Run: headless pygame with SDL's dummy video driver; simulated clock (each Clock.tick advances the game by its frame time, no real sleeping); random seed 0; keys injected as events and as key.get_pressed() state; no mouse input.
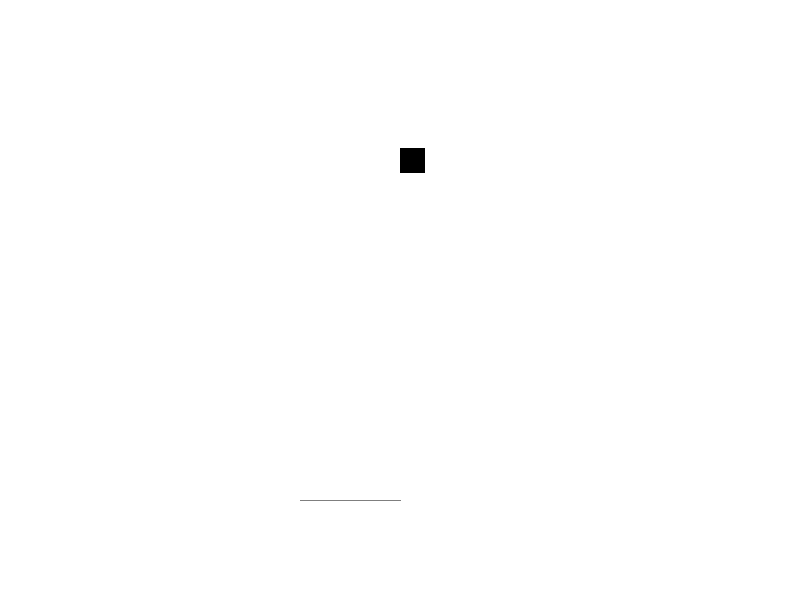
Frame 1 of 4 · flips 1–60 · no input
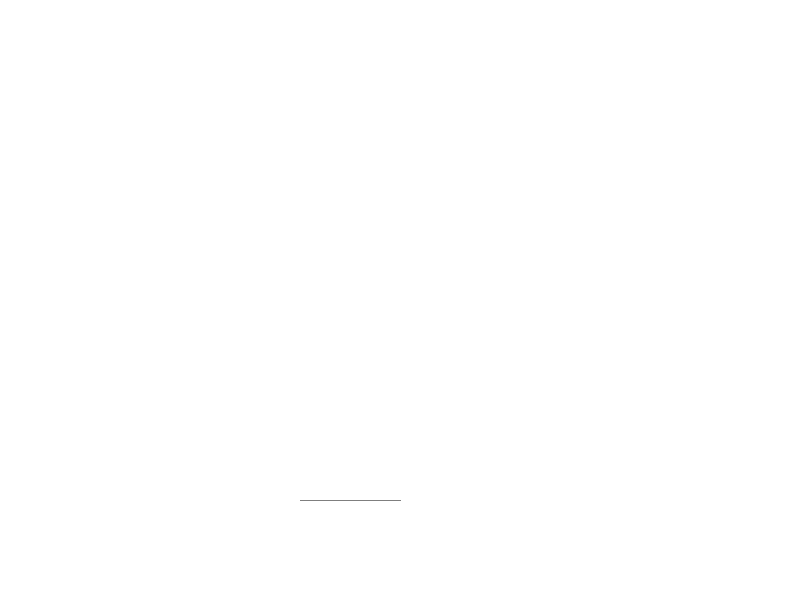
Frame 2 of 4 · flips 61–180 · tapped SPACE, RETURN · held RIGHT (→), D
Frame 3 of 4 · flips 181–300 · held DOWN (↓), S · screen unchanged from frame 2, image omitted
Frame 4 of 4 · flips 301–420 · held LEFT (←), A, UP (↑), W · screen unchanged from frame 3, image omitted

The pygame program that drew these frames:

import pygame
from math import *

pygame.init()

#colors
black = (0,0,0)
white = (255, 255, 255)
red = (255, 25, 25)
gray = (127,127,127)

window = pygame.display.set_mode((800, 600))
pygame.display.set_caption("Lunar Lander")
clock = pygame.time.Clock()
fps = 30

def detectCollisions(x1, y1, w1, h1, x2, y2, w2, h2):
    if y2<=(y1+h1):
        if x2<=x1 and ((x2+w2)>(x1+w1)):
            return True
    else:
        return False

class ship:
    def __init__(self):
        self.x = 400
        self.y = 50
        self.width = 25
        self.height = 25
        self.rotation = 0
        self.velocity = (0,0)
        self.MainPower = 4.3584
        self.auxPower = 0.2748
        self.mainFuel = 311
        self.auxFuel = 290
    def render(self, collision):
        if (collision == True):
            pygame.draw.rect(window, red, (self.x, self.y, self.width, self.height))
        else:
            pygame.draw.rect(window, black, (self.x, self.y, self.width, self.height))
    def forward(self):
        self.mainFuel -= 1
        self.velocity = ((self.velocity[0] + (self.MainPower * cos(self.rotation))),(self.velocity[1] + (self.MainPower * sin(self.rotation))))
    def left(self):
        self.auxFuel -= 1
        self.velocity = ((self.velocity[0] - self.auxPower), self.velocity[1])
    def right(self):
        self.auxFuel -= 1
        self.velocity = ((self.velocity[0] + self.auxPower), self.velocity[1])
    #def turn(self, angle):
        #pygame.transform.rotate(self, angle)
        #self.angle += angle

class landZone:
    def __init__(self, x, y, width, height):
        self.x = x
        self.y = y
        self.width = width
        self.height = height
    def render(self):
        pygame.draw.line(window,gray,(self.x,self.y),((self.x+self.width),self.y), self.height)

Lander = ship()
Zone = landZone(300,500, 100, 1)

moveX, moveY = 0,0

gameLoop = True
while gameLoop:
    for event in pygame.event.get():
        if (event.type == pygame.QUIT):
            gameLoop = False
        if (event.type == pygame.KEYDOWN):
            if(event.key == pygame.K_w):
                Lander.forward()
            #elif(event.key == pygame.K_LEFT):
                #Lander.turn(-1)
            #elif(event.key == pygame.K_RIGHT):
                #Lander.turn(1)
            elif(event.key == pygame.K_a):
                Lander.left()
            elif(event.key == pygame.K_d):
                Lander.right()
        if (event.type == pygame.KEYUP):
            if(event.key == pygame.K_w):
                pass
            #elif(event.key == pygame.K_LEFT):
                #pass
            #elif(event.key == pygame.K_RIGHT):
                #pass
            elif(event.key == pygame.K_a):
                pass
            elif(event.key == pygame.K_d):
                pass
            elif(event.type == pygame.QUIT):
                gameLoop = False

    window.fill(white)
    Lander.velocity = (Lander.velocity[0], (Lander.velocity[1]+(1.622/30)))
    Lander.x += Lander.velocity[0]
    Lander.y += Lander.velocity[1]
    collisions = detectCollisions(Lander.x, Lander.y, Lander.width, Lander.height, Zone.x, Zone.y, Zone.width, Zone.height)
    Lander.render(collisions)
    Zone.render()
    pygame.display.flip()
    clock.tick(50)

pygame.quit()
